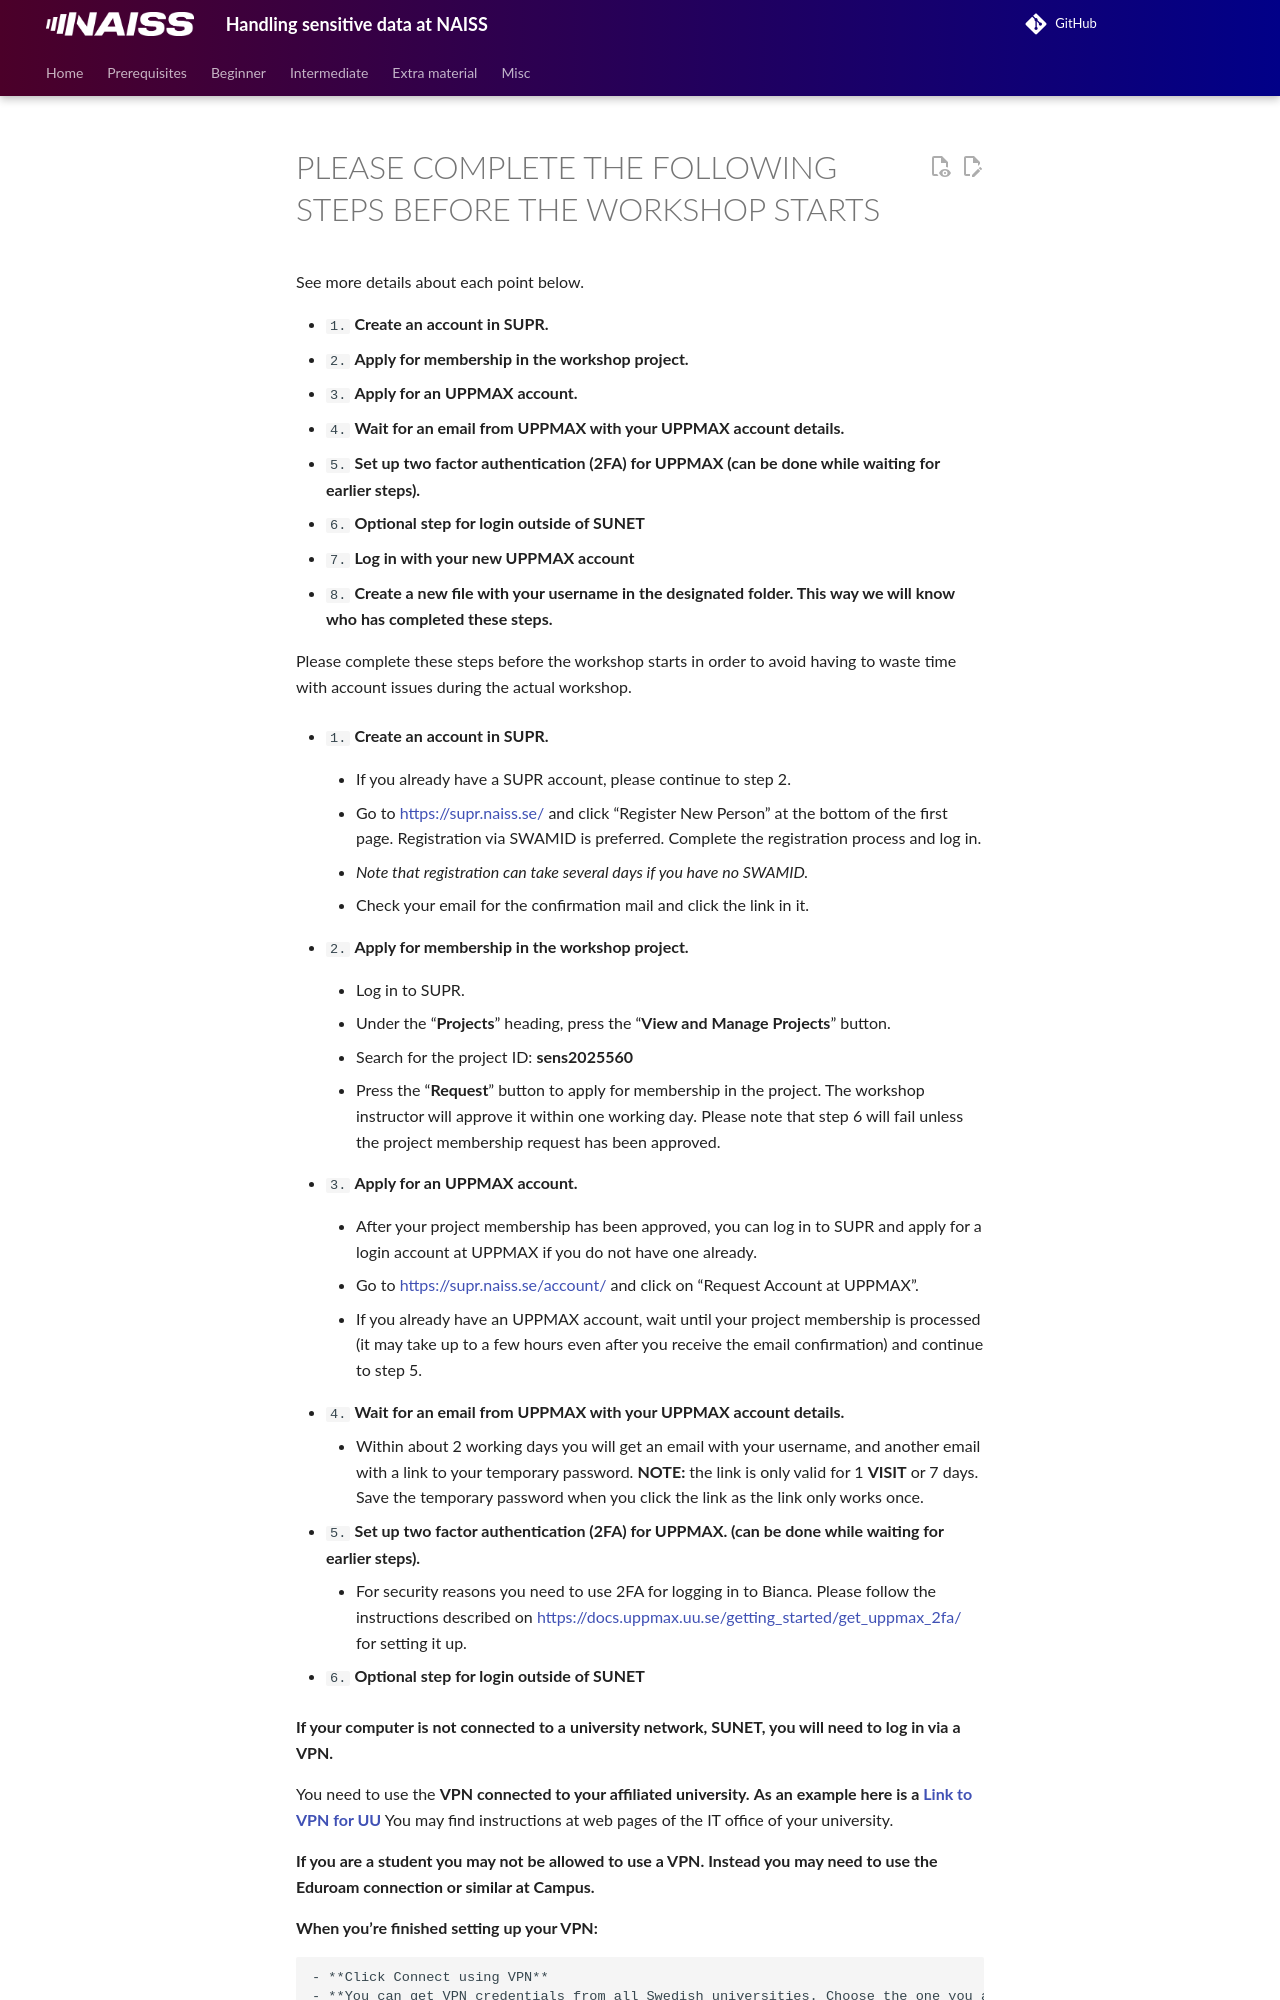

repository: UPPMAX/bianca_workshops · page: communication/intermediate/Bianca_login/index.html · generator: mkdocs

# PLEASE COMPLETE THE FOLLOWING STEPS BEFORE THE WORKSHOP STARTS

See more details about each point below.

- `1.` **Create an account in SUPR.**
- `2.` **Apply for membership in the workshop project.**
- `3.` **Apply for an UPPMAX account.**
- `4.` **Wait for an email from UPPMAX with your UPPMAX account details.**
- `5.` **Set up two factor authentication (2FA) for UPPMAX (can be done while waiting for earlier steps).**
- `6.` **Optional step for login outside of SUNET**
- `7.` **Log in with your new UPPMAX account**
- `8.` **Create a new file with your username in the designated folder. This way we will know who has completed these steps.**

Please complete these steps before the workshop starts in order to avoid having to waste time with account issues during the actual workshop.

- `1.` **Create an account in SUPR.**

    - If you already have a SUPR account, please continue to step 2\.

    - Go to [https://supr.naiss.se/](https://supr.naiss.se/) and click “Register New Person” at the bottom of the first page. Registration via SWAMID is preferred. Complete the registration process and log in.

    - *Note that registration can take several days if you have no SWAMID.*

    - Check your email for the confirmation mail and click the link in it.

- `2.` **Apply for membership in the workshop project.**

    - Log in to SUPR.

    - Under the “**Projects**” heading, press the “**View and Manage Projects**” button.

    - Search for the project ID: **sens2025560**

    - Press the “**Request**” button to apply for membership in the project. The workshop instructor will approve it within one working day. Please note that step 6 will fail unless the project membership request has been approved.

- `3.` **Apply for an UPPMAX account.**

    - After your project membership has been approved, you can log in to SUPR and apply for a login account at UPPMAX if you do not have one already.

    - Go to [https://supr.naiss.se/account/](https://supr.naiss.se/account/) and click on “Request Account at UPPMAX”.

    - If you already have an UPPMAX account, wait until your project membership is processed (it may take up to a few hours even after you receive the email confirmation) and continue to step 5\.


- `4.` **Wait for an email from UPPMAX with your UPPMAX account details.**

    - Within about 2 working days you will get an email with your username, and another email with a link to your temporary password. **NOTE:** the link is only valid for 1 **VISIT** or 7 days. Save the temporary password when you click the link as the link only works once.

- `5.` **Set up two factor authentication (2FA) for UPPMAX. (can be done while waiting for earlier steps).**

    - For security reasons you need to use 2FA for logging in to Bianca. Please follow the instructions described on [https://docs.uppmax.uu.se/getting\_started/get\_uppmax\_2fa/](https://docs.uppmax.uu.se/getting_started/get_uppmax_2fa/) for setting it up.

- `6.` **Optional step for login outside of SUNET**

  **If your computer is not connected to a university network, SUNET, you will need to log in via a VPN.**

  You need to use the **VPN connected to your affiliated university.**
  **As an example here is a [Link to VPN for UU](hhttps://www.uu.se/en/staff/service-and-tools/tools-and-guides/connect-to-the-network-remotely)**
  You may find instructions at web pages of the IT office of your university.

  **If you are a student you may not be allowed to use a VPN. Instead you may need to use the Eduroam connection or similar at Campus.**

  **When you’re finished setting up your VPN:**

    - **Click Connect using VPN**
    - **You can get VPN credentials from all Swedish universities. Choose the one you are affiliated to.**

- `7.` **Log in with your new UPPMAX account.**
